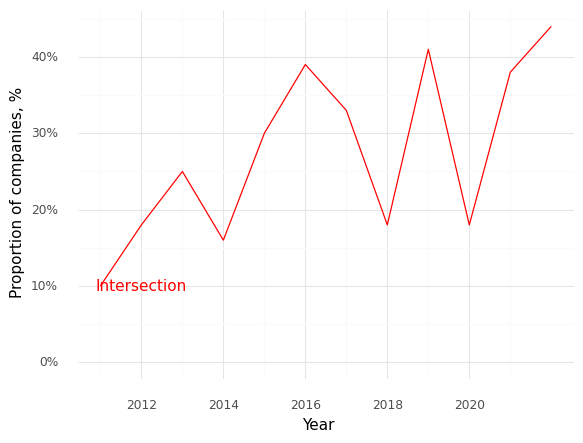

The data file committed next to this chart (first rows):
, Year, Intersection (Prop)
0, 2011, 0.1
1, 2012, 0.18
2, 2013, 0.25
3, 2014, 0.16
4, 2015, 0.3
5, 2016, 0.39
6, 2017, 0.33
7, 2018, 0.18
8, 2019, 0.41
9, 2020, 0.18
10, 2021, 0.38
11, 2022, 0.44
